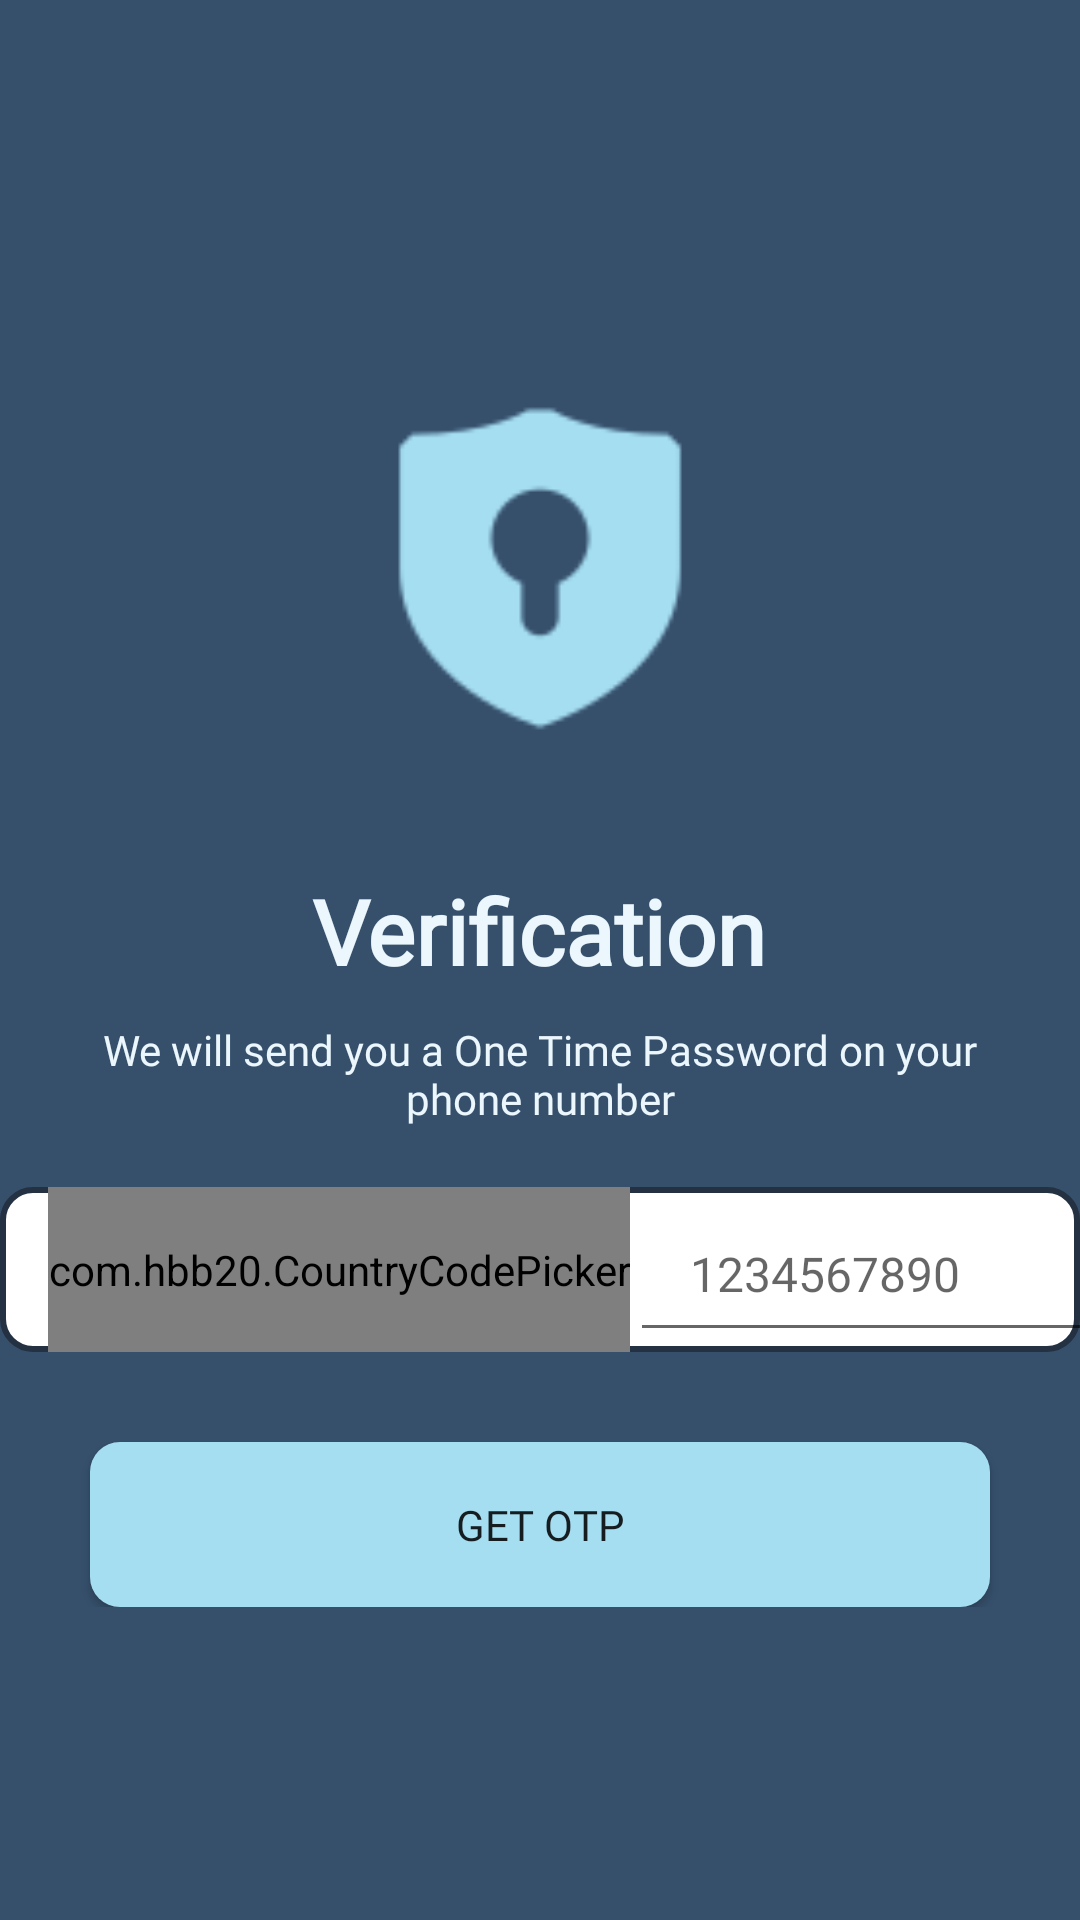

Here is an Android app screen rendered from its layout file. Give the layout XML and the strings, colors and styles it references.
<!-- AndroidManifest.xml: application theme Theme.RFCBA_BankPet -->
<!-- res/layout/activity_get_otp.xml -->
<?xml version="1.0" encoding="utf-8"?>
<LinearLayout xmlns:android="http://schemas.android.com/apk/res/android"
    xmlns:app="http://schemas.android.com/apk/res-auto"
    xmlns:tools="http://schemas.android.com/tools"
    android:layout_width="match_parent"
    android:layout_height="match_parent"
    android:gravity="center"
    android:orientation="vertical"
    android:background="@color/colorprimary"
    tools:context=".GetOtp">

        <LinearLayout
            android:layout_width="match_parent"
            android:layout_height="match_parent"
            android:orientation="vertical"
            android:gravity="center">

            
            <ImageView
                android:layout_width="130dp"
                android:layout_height="131dp"
                android:layout_marginTop="30dp"
                android:src="@drawable/shieldwithlock" />

            
            <TextView
                android:layout_width="wrap_content"
                android:layout_height="wrap_content"
                android:layout_gravity="center"
                android:fontFamily="@font/poppins_semibold"
                android:text="Verification"
                android:layout_marginTop="35dp"
                android:textColor="@color/coloraccentlight"
                android:textSize="30dp"
                android:textStyle="bold" />

            <TextView
                android:layout_width="wrap_content"
                android:layout_height="wrap_content"
                android:layout_gravity="center"
                android:layout_marginTop="10dp"
                android:fontFamily="@font/poppins"
                android:layout_marginStart="30dp"
                android:layout_marginEnd="30dp"
                android:textAlignment="center"
                android:text="We will send you a One Time Password on your phone number"
                android:textColor="@color/coloraccentlight" />

            

            
            <LinearLayout
                android:layout_width="wrap_content"
                android:layout_height="wrap_content"
                android:layout_gravity="center"
                android:layout_marginBottom="10dp"
                android:layout_marginTop="20dp"
                android:orientation="horizontal"
                android:background="@drawable/round">

                <com.hbb20.CountryCodePicker
                    android:id='@+id/ccp'
                    android:layout_width="wrap_content"
                    android:layout_height="match_parent"
                    android:layout_marginStart="16dp"
                    android:gravity="center"
                    app:ccp_showFlag="false"
                    app:ccp_defaultNameCode="PH"
                    app:ccp_showNameCode="false"
                    app:ccp_textSize="16sp"/>

                
                <EditText
                    android:id="@+id/entermobile"
                    android:layout_width="210dp"
                    android:layout_height="55dp"
                    android:layout_marginEnd="20dp"
                    android:fontFamily="@font/poppins"
                    android:hint="1234567890"
                    android:inputType="textPersonName"
                    android:paddingStart="20dp"
                    android:paddingEnd="20dp"
                    android:textSize="16sp" />
            </LinearLayout>


            <LinearLayout
                android:layout_width="wrap_content"
                android:layout_height="wrap_content"
                android:layout_gravity="center"
                android:layout_marginBottom="10dp"
                android:orientation="horizontal">

                <Button
                    android:id="@+id/getotpnum"
                    android:layout_width="300dp"
                    android:layout_height="55dp"
                    android:layout_marginStart="10dp"
                    android:layout_marginTop="20dp"
                    android:layout_marginEnd="10dp"
                    android:background="@drawable/loginbutton"
                    android:fontFamily="@font/poppins_semibold"
                    android:text="Get OTP" />
            </LinearLayout>

        </LinearLayout>

</LinearLayout>
<!-- resources referenced by this layout -->
<resources>
  <color name="coloraccentlight">#EBF7FD</color>
  <color name="colorprimary">#36506C</color>
  <!-- drawable loginbutton (drawable) -->
  <?xml version="1.0" encoding="utf-8"?>
  <shape xmlns:android="http://schemas.android.com/apk/res/android"
      android:shape="rectangle">
  
      <solid android:color="@color/coloraccent"/>
      <corners android:radius="10dp"/>
  </shape>
  <!-- drawable round (drawable) -->
  <?xml version="1.0" encoding="utf-8"?>
  <shape xmlns:android="http://schemas.android.com/apk/res/android"
      android:shape="rectangle">
  
      <solid android:color="@color/white"/>
      <corners android:radius="10dp"/>
      <stroke android:color="@color/colorprimarydark" android:width="2dp">
  
      </stroke>
  </shape>
  <!-- drawable shieldwithlock: png bitmap (drawable, 2145 bytes) -->
  <style name="Theme.RFCBA_BankPet" parent="Theme.AppCompat.DayNight.NoActionBar">
          
          <item name="colorPrimary">@color/purple_500</item>
          <item name="colorPrimaryVariant">@color/purple_700</item>
          <item name="colorOnPrimary">@color/white</item>
          
          <item name="colorSecondary">@color/teal_200</item>
          <item name="colorSecondaryVariant">@color/teal_700</item>
          <item name="colorOnSecondary">@color/black</item>
          
          <item name="android:statusBarColor" tools:targetApi="l">?attr/colorPrimaryVariant</item>
          
      </style>
  <color name="coloraccent">#A5DEF1</color>
  <color name="white">#FFFFFFFF</color>
  <color name="colorprimarydark">#233142</color>
  <color name="purple_500">#FF6200EE</color>
  <color name="purple_700">#FF3700B3</color>
  <color name="teal_200">#FF03DAC5</color>
  <color name="teal_700">#FF018786</color>
  <color name="black">#FF000000</color>
</resources>
